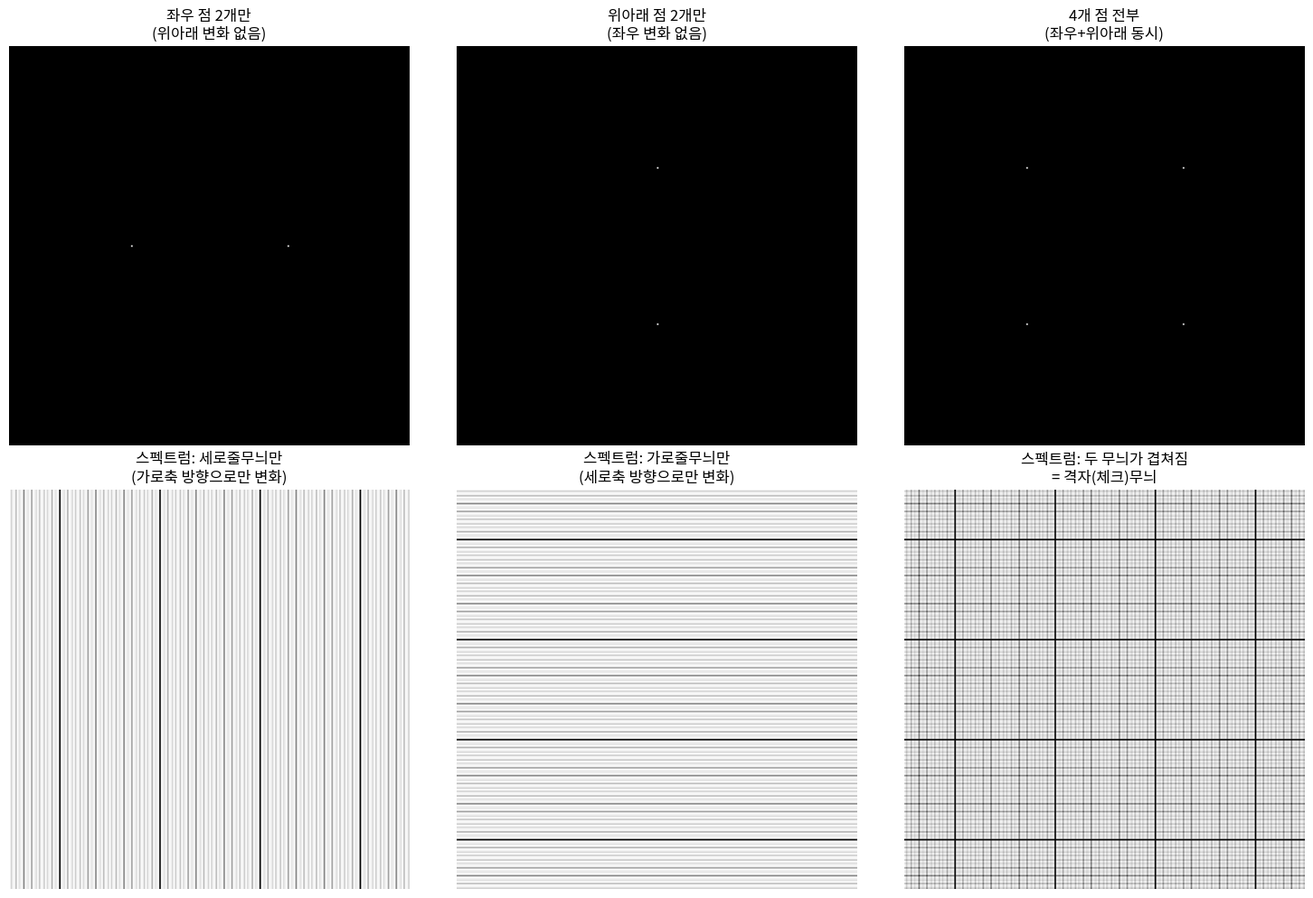

The script that saved this image: (Note: this script raises an exception after producing the figure.)
import numpy as np
import matplotlib
matplotlib.use("Agg")
import matplotlib.font_manager as fm
import matplotlib.pyplot as plt

fm.fontManager.addfont('/usr/share/fonts/opentype/noto/NotoSansCJK-Regular.ttc')
plt.rcParams['font.family'] = 'Noto Sans CJK JP'
plt.rcParams['axes.unicode_minus'] = False

SIZE = 256
c = SIZE // 2
h = 50

def spectrum(img):
    f = np.fft.fftshift(np.fft.fft2(img))
    return 20*np.log(np.abs(f)+1)

# (a) 좌우 쌍만 (왼쪽-오른쪽 점 2개, 위아래 변화 없음)
lr = np.zeros((SIZE,SIZE))
lr[c, c-h] = 255
lr[c, c+h] = 255

# (b) 위아래 쌍만 (위-아래 점 2개, 좌우 변화 없음)
tb = np.zeros((SIZE,SIZE))
tb[c-h, c] = 255
tb[c+h, c] = 255

# (c) 4개 다 (좌우+위아래 합쳐짐)
four = np.zeros((SIZE,SIZE))
for dy,dx in [(-h,-h),(-h,h),(h,-h),(h,h)]:
    four[c+dy,c+dx] = 255

fig, axes = plt.subplots(2,3, figsize=(15,10))
titles = ["좌우 점 2개만\n(위아래 변화 없음)", "위아래 점 2개만\n(좌우 변화 없음)", "4개 점 전부\n(좌우+위아래 동시)"]
for i, img in enumerate([lr, tb, four]):
    axes[0,i].imshow(img, cmap="gray"); axes[0,i].set_title(titles[i]); axes[0,i].axis("off")
    axes[1,i].imshow(spectrum(img), cmap="gray"); axes[1,i].axis("off")

axes[1,0].set_title("스펙트럼: 세로줄무늬만\n(가로축 방향으로만 변화)")
axes[1,1].set_title("스펙트럼: 가로줄무늬만\n(세로축 방향으로만 변화)")
axes[1,2].set_title("스펙트럼: 두 무늬가 겹쳐짐\n= 격자(체크)무늬")

plt.tight_layout()
path = "/sessions/awesome-dazzling-mccarthy/mnt/outputs/practice/13_grid_explain.png"
plt.savefig(path, dpi=130)
plt.close()
print("saved:", path)
